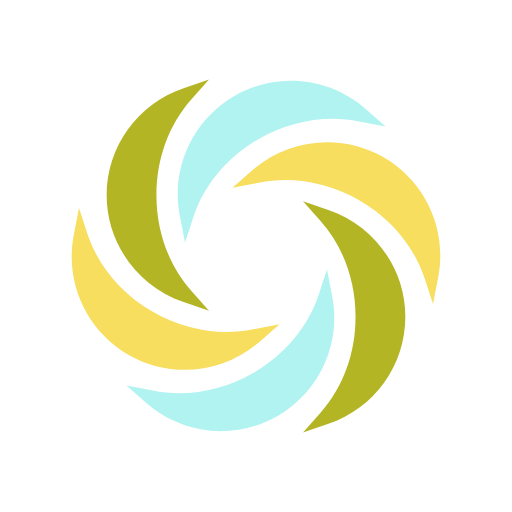
t = 0.00 s
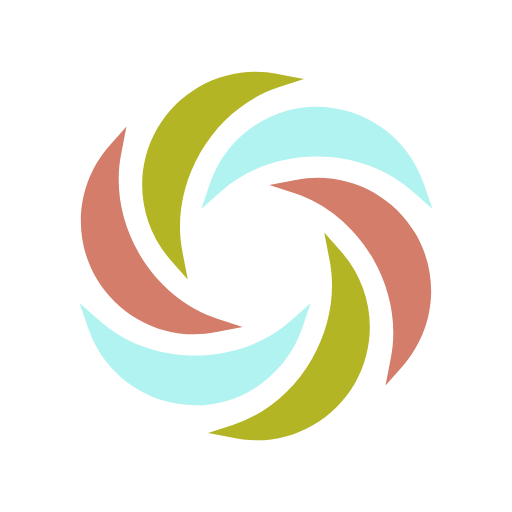
t = 0.50 s
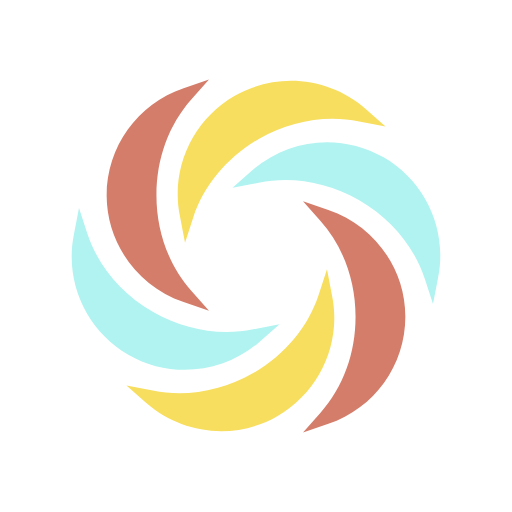
t = 1.00 s
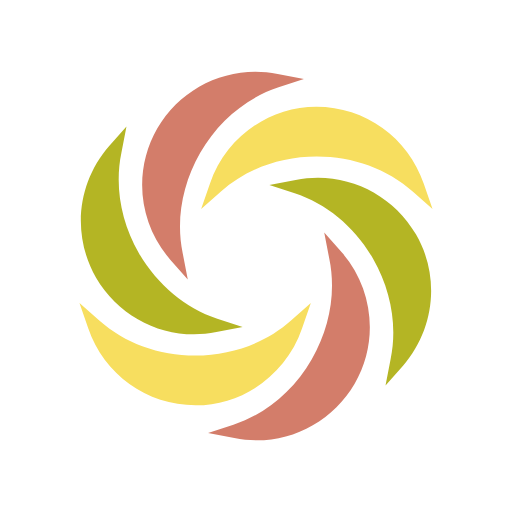
t = 1.50 s

The animated SVG that drew these frames (rendered in a browser with its animation timeline set to each time). Animation: 7 SMIL elements (animate=6,animateTransform=1); one cycle of 2.00 s, repeats indefinitely.

<svg width="80px"  height="80px"  xmlns="http://www.w3.org/2000/svg" viewBox="0 0 100 100" preserveAspectRatio="xMidYMid" class="lds-blank">
    <g transform="translate(50,50)">
      <g ng-attr-transform="scale({{config.scale}})" transform="scale(0.8)">
        <g transform="translate(-50,-50)">
          <g transform="rotate(33 50 50)">
            <animateTransform attributeName="transform" type="rotate" values="360 50 50;0 50 50" times="0;1" dur="2" repeatCount="indefinite"></animateTransform>
            <path d="M44.711,10.952c10.24-5.964,23.181-4.614,32.071,3.151l4.839,4.276l-6.414-1.238 c-8.102-1.688-16.88-0.113-24.532,4.276S37.284,32.67,34.696,40.547l-2.026,6.189l-1.238-6.414 C29.069,28.732,34.471,16.916,44.711,10.952z">
              <animate attributeName="fill" calcMode="linear" values="#d37d6a;#f7de5f;#b4b524;#b1f3f0;#d37d6a" keyTimes="0;0.25;0.5;0.75;1" dur="2" begin="-1.5s" repeatCount="indefinite"></animate>
            </path>
            <path d="M32.333,61.253l6.189,2.138l-4.276-4.839c-5.514-6.189-8.552-14.517-8.552-23.406s3.038-17.217,8.552-23.406 l4.276-4.839l-6.189,2.138C21.079,12.865,13.54,23.33,13.54,35.258C13.54,46.849,21.079,57.427,32.333,61.253z">
              <animate attributeName="fill" calcMode="linear" values="#d37d6a;#f7de5f;#b4b524;#b1f3f0;#d37d6a" keyTimes="0;0.25;0.5;0.75;1" dur="2" begin="-1s" repeatCount="indefinite"></animate>
            </path>
            <path d="M32.67,77.795c6.527,0,13.054-2.363,18.23-6.864l4.839-4.276l-6.414,1.238 c-8.102,1.688-16.88,0.113-24.532-4.276c-7.652-4.389-13.391-11.253-15.979-19.13l-2.026-6.189L5.55,44.711 C3.187,56.302,8.588,68.118,18.829,74.082C23.105,76.557,27.944,77.795,32.67,77.795z">
              <animate attributeName="fill" calcMode="linear" values="#d37d6a;#f7de5f;#b4b524;#b1f3f0;#d37d6a" keyTimes="0;0.25;0.5;0.75;1" dur="2" begin="-0.5s" repeatCount="indefinite"></animate>
            </path>
            <path d="M68.568,59.678l-1.238-6.414l-2.026,6.189c-2.588,7.877-8.327,14.629-15.979,19.13 c-7.652,4.389-16.43,5.964-24.532,4.276l-6.414-1.238l4.839,4.276c5.176,4.501,11.703,6.864,18.23,6.864 c4.726,0,9.565-1.238,13.841-3.714C65.529,83.084,70.931,71.268,68.568,59.678z">
              <animate attributeName="fill" calcMode="linear" values="#d37d6a;#f7de5f;#b4b524;#b1f3f0;#d37d6a" keyTimes="0;0.25;0.5;0.75;1" dur="2" begin="-1.5s" repeatCount="indefinite"></animate>
            </path>
            <path d="M67.667,38.747l-6.189-2.138l4.276,4.839c5.514,6.189,8.552,14.517,8.552,23.406s-3.038,17.217-8.552,23.406 l-4.276,4.839l6.189-2.138C78.921,87.135,86.46,76.67,86.46,64.742C86.46,53.151,78.921,42.573,67.667,38.747z">
              <animate attributeName="fill" calcMode="linear" values="#d37d6a;#f7de5f;#b4b524;#b1f3f0;#d37d6a" keyTimes="0;0.25;0.5;0.75;1" dur="2" begin="-1s" repeatCount="indefinite"></animate>
            </path>
            <path d="M81.171,25.918c-10.24-5.964-23.181-4.614-32.071,3.151l-4.839,4.276l6.414-1.238 c8.102-1.688,16.88-0.113,24.532,4.276c7.652,4.389,13.391,11.253,15.979,19.13l2.026,6.189l1.238-6.414 C96.813,43.698,91.412,31.882,81.171,25.918z">
              <animate attributeName="fill" calcMode="linear" values="#d37d6a;#f7de5f;#b4b524;#b1f3f0;#d37d6a" keyTimes="0;0.25;0.5;0.75;1" dur="2" begin="-0.5s" repeatCount="indefinite"></animate>
            </path>
          </g>
        </g>
      </g>
    </g>
  </svg>